Labelled photos from "dataset_combined", an image-classification folder in Ethan-6626/chicken. The possible labels are: diseased, normal.

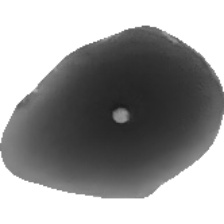
Label: normal

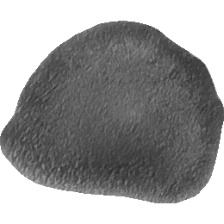
Label: diseased

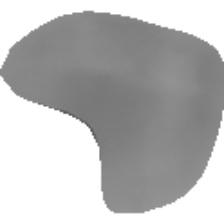
Label: normal

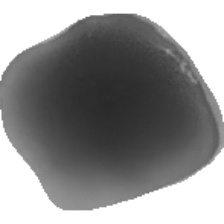
Label: normal

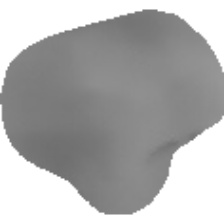
Label: normal

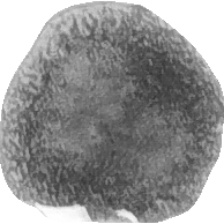
Label: diseased
